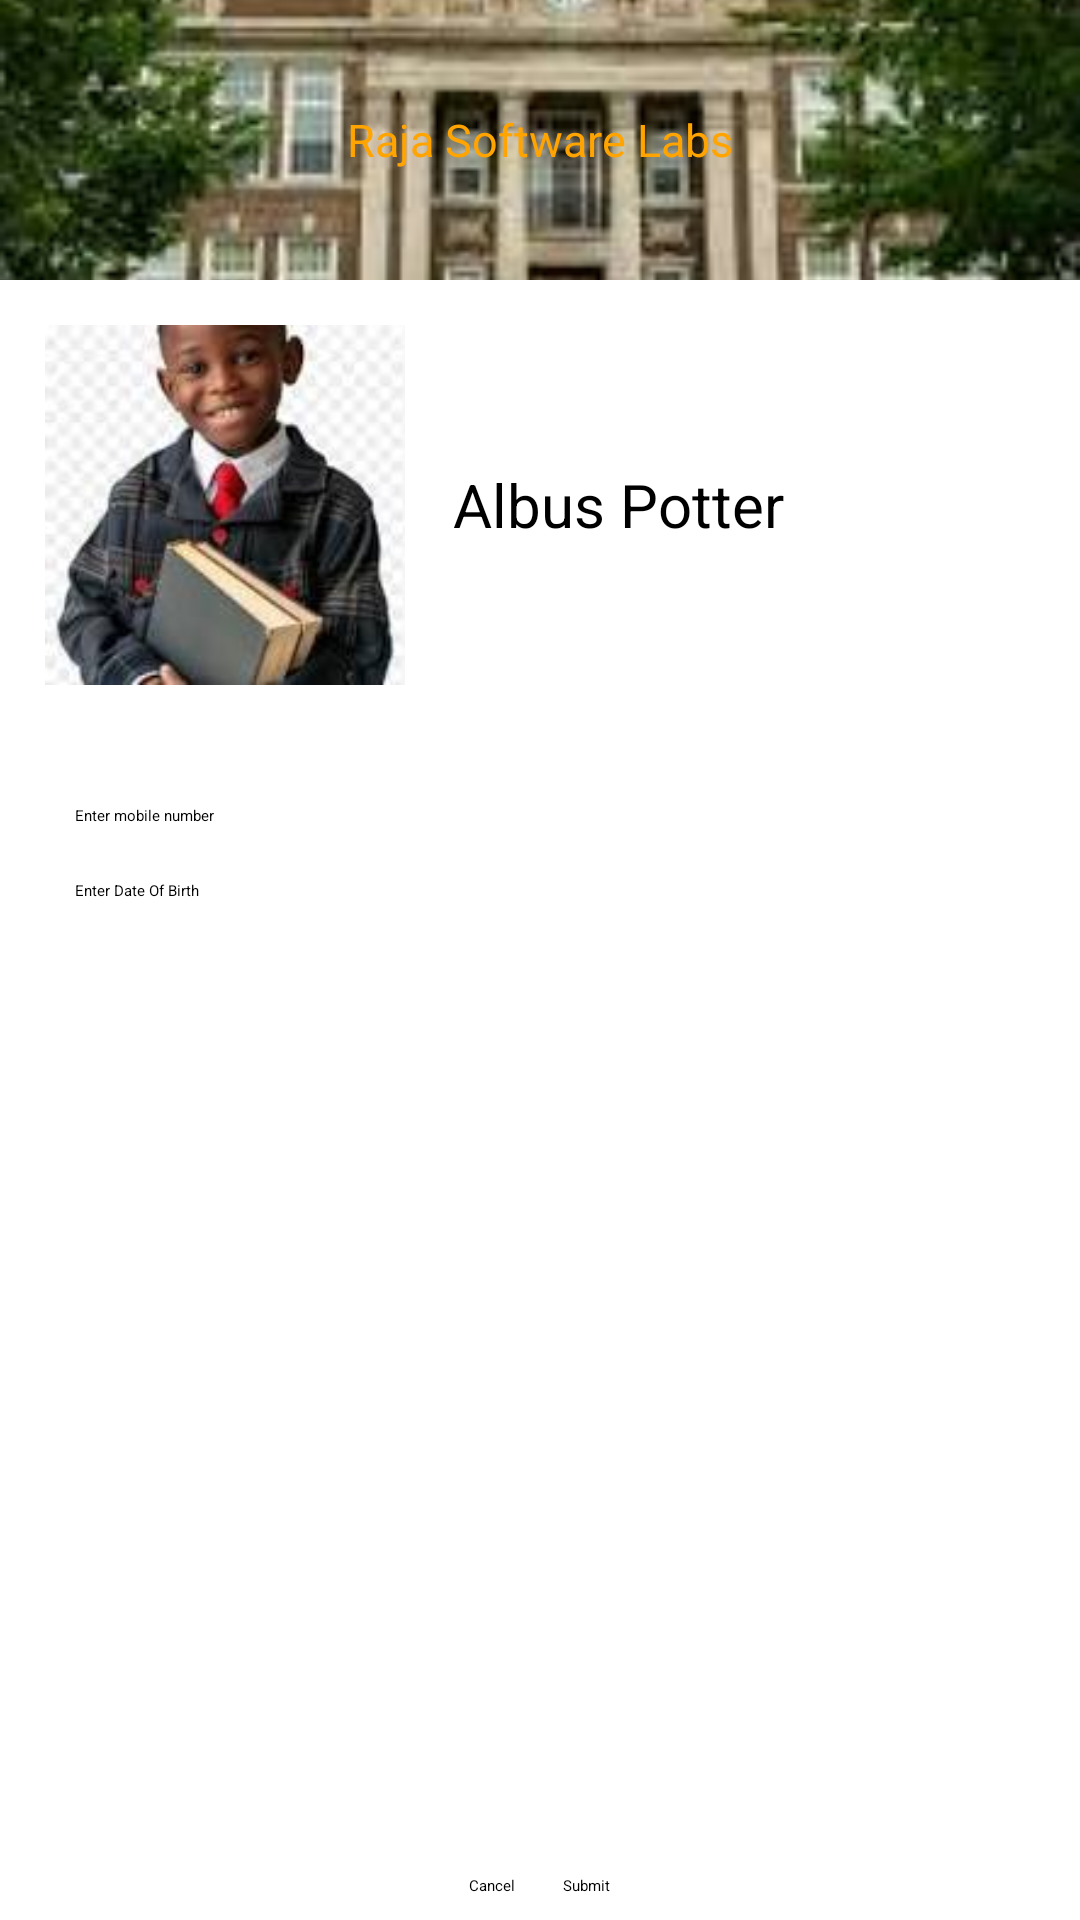

Produce the Android XML layout that renders to this screen, including the resource entries it uses.
<!-- AndroidManifest.xml: application theme Theme.RecyclerViewAssignment -->
<!-- res/layout/firstpage.xml -->
<?xml version="1.0" encoding="utf-8"?>
<LinearLayout
    xmlns:android="http://schemas.android.com/apk/res/android"
    xmlns:tools="http://schemas.android.com/tools"
    android:id="@+id/main" android:orientation="vertical"
    android:layout_width="match_parent"
    android:layout_height="match_parent"
    android:weightSum="10">

    <FrameLayout
        android:layout_width="match_parent"
        android:layout_height="0dp"
        android:layout_weight="2">

        <ImageView
            android:layout_width="match_parent"
            android:layout_height="match_parent"
            android:scaleType="centerCrop"
            android:src="@drawable/institute_img" />

        <TextView
            android:layout_width="wrap_content"
            android:layout_height="wrap_content"
            android:layout_gravity="center"
            android:textColor="#FFA400"
            android:text="Raja Software Labs"
            android:textSize="15sp"/>
    </FrameLayout>

    <LinearLayout
        android:layout_width="match_parent"
        android:layout_height="wrap_content"
        android:orientation="horizontal"
        android:gravity="center_vertical"
        android:padding="15dp">

        <ImageView
            android:id="@+id/imageView4"
            android:layout_width="120dp"
            android:layout_height="120dp"
            android:src="@drawable/student" />

        <TextView
            android:id="@+id/textView4"
            android:layout_width="wrap_content"
            android:layout_height="wrap_content"
            android:layout_marginStart="16dp"
            android:text="Albus Potter"
            android:textSize="20sp" />
    </LinearLayout>

    <LinearLayout
        android:layout_width="match_parent"
        android:layout_height="0dp"
        android:layout_weight="8"
        android:orientation="vertical"
        android:padding="25dp">

        <EditText
            android:id="@+id/mobilen"
            android:layout_width="match_parent"
            android:layout_height="wrap_content"
            android:hint="Enter mobile number"
            android:inputType="phone"
            android:layout_marginBottom="18dp"/>

        <EditText
            android:id="@+id/dob"
            android:layout_width="match_parent"
            android:layout_height="wrap_content"
            android:hint="Enter Date Of Birth"
            android:inputType="date" />
    </LinearLayout>

    <LinearLayout
        android:layout_width="match_parent"
        android:layout_height="wrap_content"
        android:orientation="horizontal"
        android:gravity="center_horizontal"
        android:padding="8dp">

        <Button
            android:id="@+id/CancelB"
            android:layout_width="wrap_content"
            android:layout_height="wrap_content"
            android:layout_marginEnd="16dp"
            android:text="Cancel" />

        <Button
            android:id="@+id/SubmitB"
            android:layout_width="wrap_content"
            android:layout_height="wrap_content"
            android:text="Submit" />
    </LinearLayout>

</LinearLayout>
<!-- resources referenced by this layout -->
<resources>
  <!-- drawable institute_img: jpeg bitmap (drawable, 10620 bytes) -->
  <!-- drawable student: jpeg bitmap (drawable, 5398 bytes) -->
</resources>
